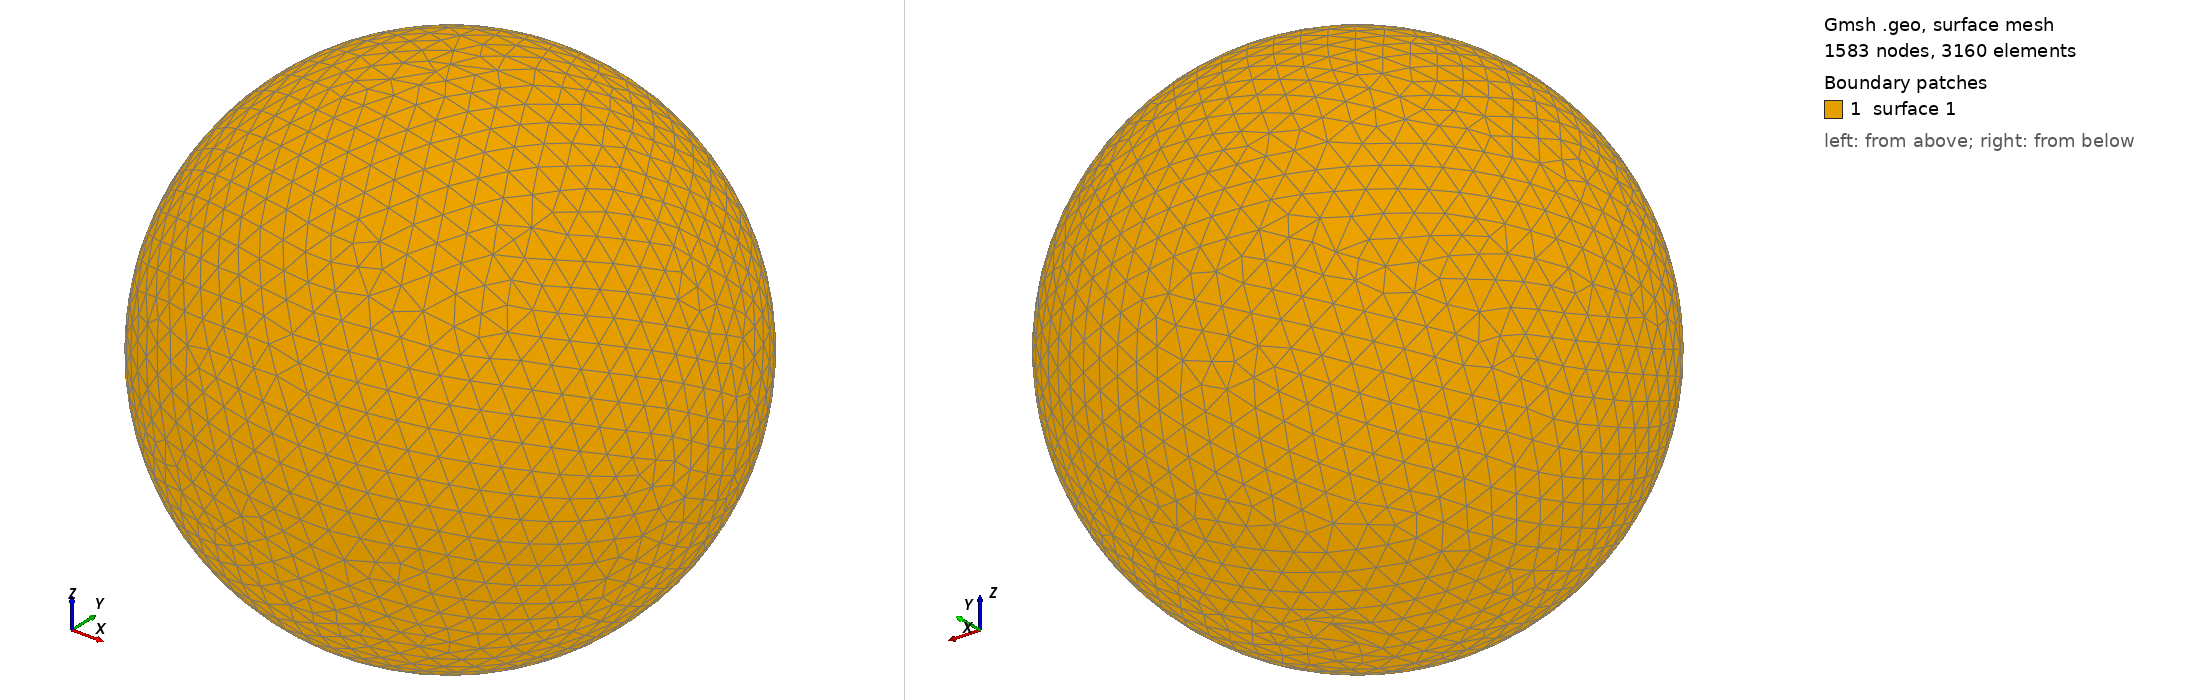

Gmsh geometry script, surface-meshed: 1583 nodes, 3160 surface elements. Boundary patches (legend numbers): 1 surface 1. Left view from above one corner, right view from below the opposite corner. The script declares no physical surfaces, so the legend lists its geometric surfaces. The drawing asked Gmsh for element sizes between 1% and 20% of the model's largest extent; the script's own settings can give other sizes.

=== shot0936.geo (drawn) ===
SetFactory("OpenCASCADE");
Point(1) = {0,0,0,0};
Sphere(1) = {0,0,0,0.00941500};
MeshSize{ PointsOf{ Surface{:}; } } = 0.000941500;
Mesh.ElementOrder=1;
Mesh.Format=39;
